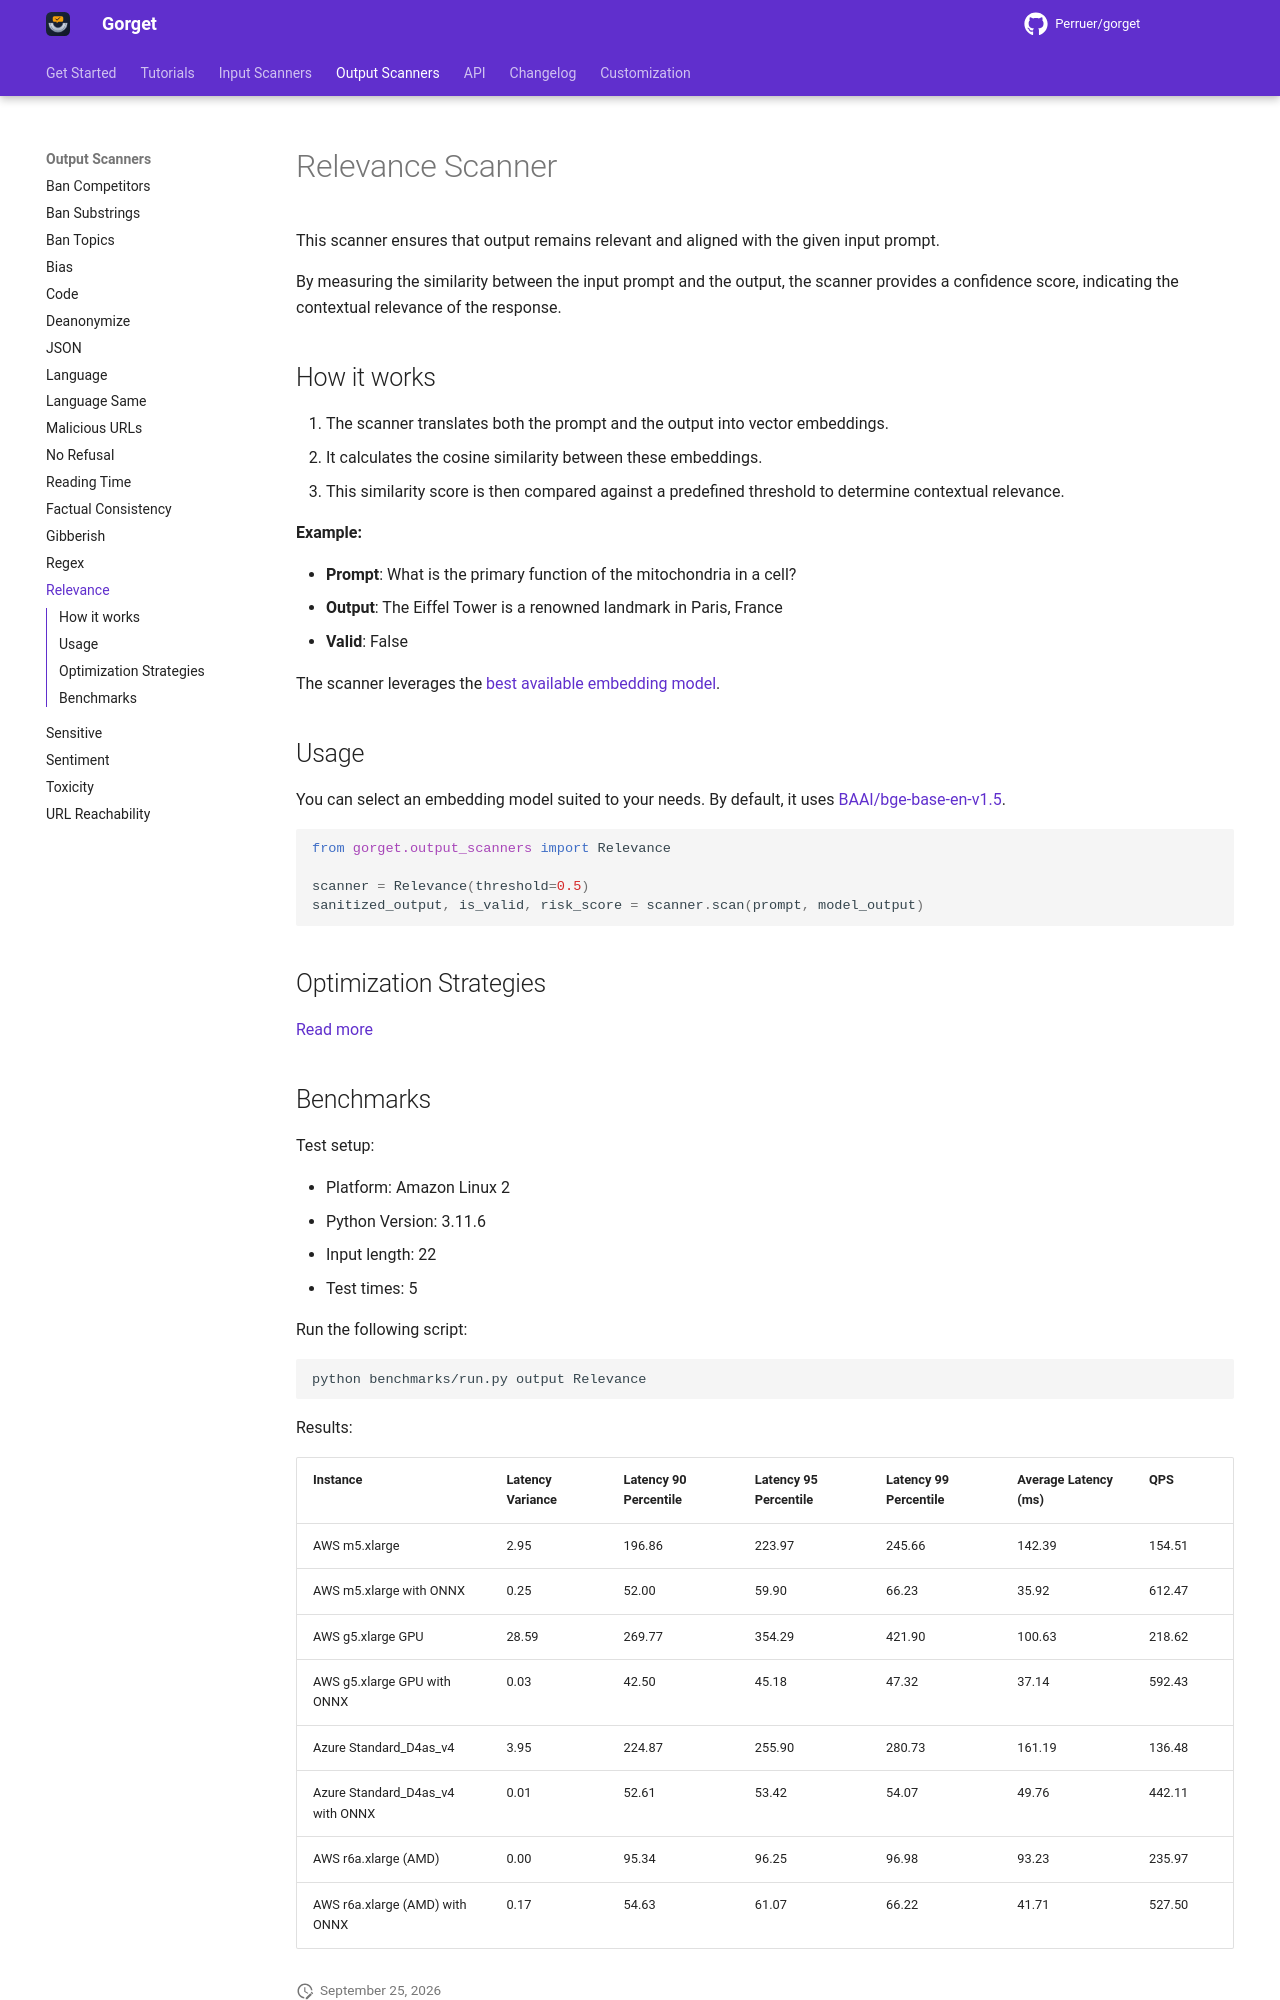

repository: Perruer/gorget · page: output_scanners/relevance/index.html · generator: mkdocs

# Relevance Scanner

This scanner ensures that output remains relevant and aligned with the given input prompt.

By measuring the similarity between the input prompt and the output, the scanner provides a confidence score, indicating
the contextual relevance of the response.

## How it works

1. The scanner translates both the prompt and the output into vector embeddings.
2. It calculates the cosine similarity between these embeddings.
3. This similarity score is then compared against a predefined threshold to determine contextual relevance.

**Example:**

- **Prompt**: What is the primary function of the mitochondria in a cell?
- **Output**: The Eiffel Tower is a renowned landmark in Paris, France
- **Valid**: False

The scanner leverages the [best available embedding model](https://huggingface.co/spaces/mteb/leaderboard).

## Usage

You can select an embedding model suited to your needs. By default, it
uses [BAAI/bge-base-en-v1.5](https://huggingface.co/BAAI/bge-base-en-v1.5).

```python
from gorget.output_scanners import Relevance

scanner = Relevance(threshold=0.5)
sanitized_output, is_valid, risk_score = scanner.scan(prompt, model_output)
```

## Optimization Strategies

[Read more](../tutorials/optimization.md)
